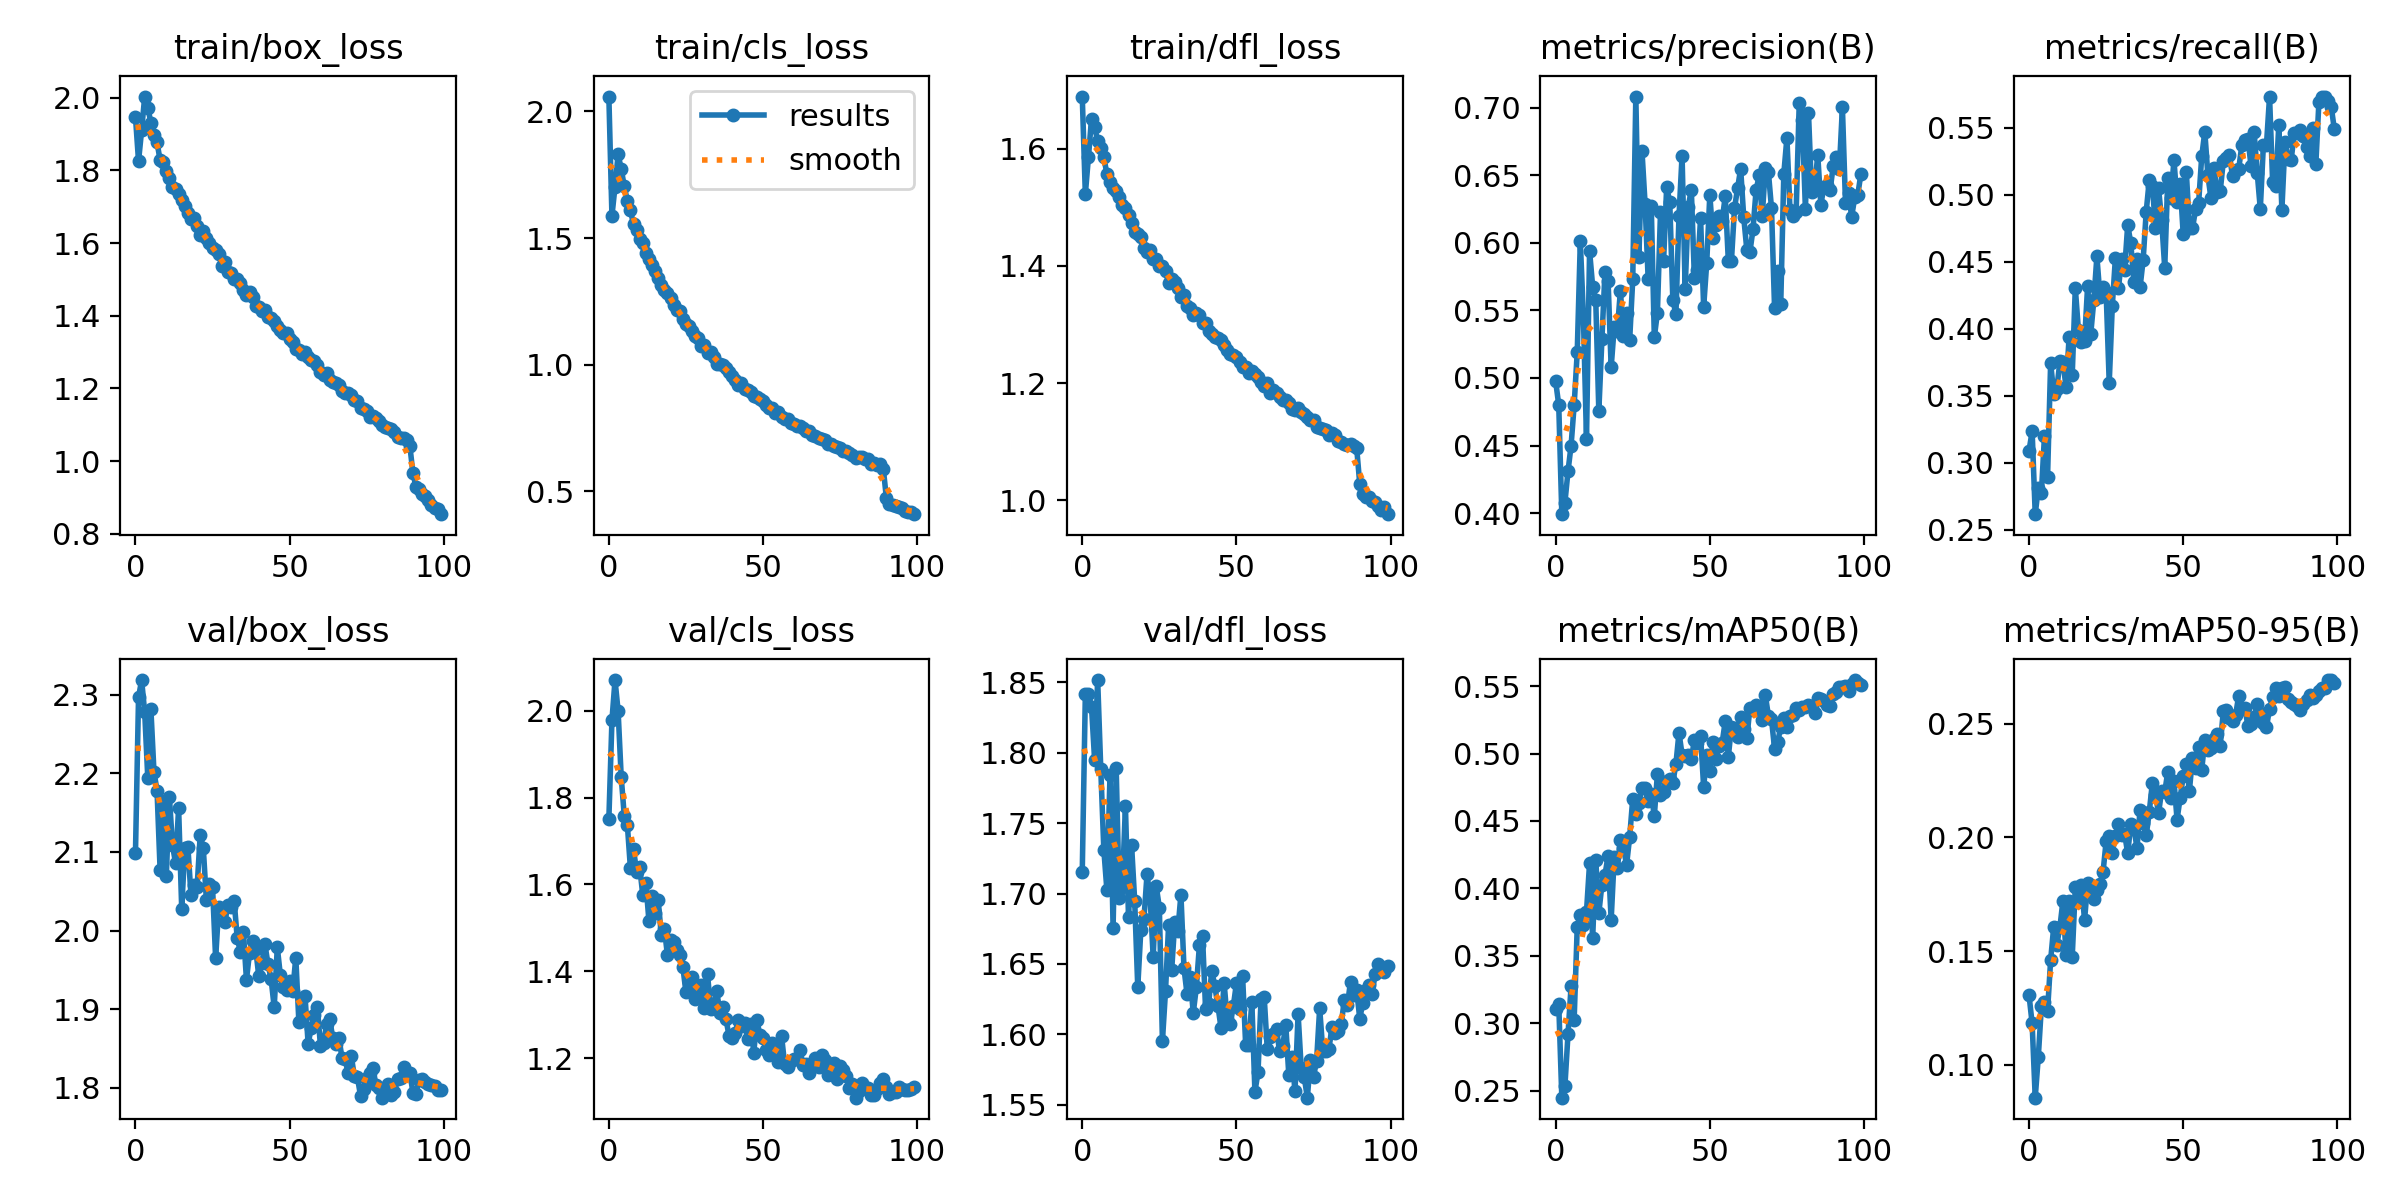

The file beside this chart, header and first rows:
epoch, train/box_loss, train/cls_loss, train/dfl_loss, metrics/precision(B), metrics/recall(B), metrics/mAP50(B), metrics/mAP50-95(B), val/box_loss, val/cls_loss, val/dfl_loss, lr/pg0, lr/pg1, lr/pg2
0, 1.947, 2.059, 1.689, 0.4975, 0.3092, 0.3108, 0.1305, 2.098, 1.75, 1.715, 0.003325, 0.003325, 0.003325
1, 1.825, 1.587, 1.523, 0.4801, 0.3235, 0.3144, 0.1181, 2.297, 1.977, 1.841, 0.006593, 0.006593, 0.006593
2, 1.911, 1.703, 1.585, 0.3993, 0.2617, 0.2449, 0.08543, 2.319, 2.07, 1.842, 0.009794, 0.009794, 0.009794
3, 2.003, 1.83, 1.651, 0.4078, 0.2813, 0.2535, 0.1035, 2.278, 1.999, 1.833, 0.009703, 0.009703, 0.009703
4, 1.973, 1.773, 1.637, 0.4309, 0.2775, 0.2918, 0.1256, 2.194, 1.848, 1.795, 0.009703, 0.009703, 0.009703
5, 1.931, 1.704, 1.614, 0.4499, 0.3201, 0.3273, 0.1274, 2.282, 1.758, 1.852, 0.009604, 0.009604, 0.009604
6, 1.899, 1.647, 1.601, 0.48, 0.2895, 0.3028, 0.1236, 2.202, 1.737, 1.789, 0.009505, 0.009505, 0.009505
7, 1.877, 1.609, 1.586, 0.5191, 0.3745, 0.3716, 0.146, 2.178, 1.637, 1.731, 0.009406, 0.009406, 0.009406
8, 1.827, 1.554, 1.557, 0.601, 0.3516, 0.3802, 0.1607, 2.077, 1.68, 1.702, 0.009307, 0.009307, 0.009307
9, 1.822, 1.532, 1.543, 0.5454, 0.3551, 0.3731, 0.1529, 2.164, 1.629, 1.784, 0.009208, 0.009208, 0.009208
10, 1.797, 1.497, 1.533, 0.4549, 0.3756, 0.3827, 0.1605, 2.069, 1.64, 1.676, 0.009109, 0.009109, 0.009109
11, 1.778, 1.478, 1.528, 0.594, 0.3749, 0.4187, 0.1722, 2.171, 1.576, 1.789, 0.00901, 0.00901, 0.00901
12, 1.756, 1.442, 1.518, 0.5677, 0.3565, 0.363, 0.148, 2.109, 1.603, 1.697, 0.008911, 0.008911, 0.008911
13, 1.75, 1.417, 1.503, 0.5576, 0.394, 0.4213, 0.1722, 2.086, 1.516, 1.704, 0.008812, 0.008812, 0.008812
14, 1.735, 1.395, 1.498, 0.4756, 0.3655, 0.3816, 0.1474, 2.156, 1.572, 1.762, 0.008713, 0.008713, 0.008713
15, 1.717, 1.369, 1.487, 0.5286, 0.4304, 0.4029, 0.178, 2.028, 1.533, 1.683, 0.008614, 0.008614, 0.008614
16, 1.703, 1.342, 1.474, 0.5788, 0.3992, 0.4101, 0.1716, 2.105, 1.564, 1.734, 0.008515, 0.008515, 0.008515
17, 1.683, 1.314, 1.458, 0.5721, 0.3902, 0.4241, 0.1792, 2.107, 1.484, 1.695, 0.008416, 0.008416, 0.008416
18, 1.667, 1.296, 1.455, 0.5079, 0.3906, 0.3766, 0.1636, 2.046, 1.498, 1.633, 0.008317, 0.008317, 0.008317
19, 1.668, 1.284, 1.45, 0.538, 0.4322, 0.4236, 0.1799, 2.058, 1.437, 1.674, 0.008218, 0.008218, 0.008218
20, 1.648, 1.263, 1.43, 0.535, 0.396, 0.4148, 0.1787, 2.056, 1.472, 1.682, 0.008119, 0.008119, 0.008119
21, 1.623, 1.237, 1.424, 0.5646, 0.4212, 0.4362, 0.1727, 2.121, 1.468, 1.714, 0.00802, 0.00802, 0.00802
22, 1.632, 1.216, 1.428, 0.5307, 0.454, 0.4299, 0.1767, 2.105, 1.448, 1.698, 0.007921, 0.007921, 0.007921
23, 1.614, 1.211, 1.413, 0.548, 0.4241, 0.4174, 0.1795, 2.039, 1.438, 1.655, 0.007822, 0.007822, 0.007822
24, 1.6, 1.181, 1.412, 0.528, 0.4314, 0.438, 0.1848, 2.059, 1.41, 1.705, 0.007723, 0.007723, 0.007723
25, 1.587, 1.161, 1.4, 0.5728, 0.4273, 0.4664, 0.1983, 2.055, 1.352, 1.69, 0.007624, 0.007624, 0.007624
26, 1.58, 1.154, 1.401, 0.7082, 0.3598, 0.4552, 0.2006, 1.965, 1.374, 1.595, 0.007525, 0.007525, 0.007525
27, 1.57, 1.132, 1.391, 0.5898, 0.4172, 0.4635, 0.1933, 2.029, 1.387, 1.631, 0.007426, 0.007426, 0.007426
28, 1.538, 1.111, 1.371, 0.6678, 0.4526, 0.4744, 0.2008, 2.028, 1.335, 1.677, 0.007327, 0.007327, 0.007327
29, 1.546, 1.105, 1.379, 0.6289, 0.4303, 0.4746, 0.2057, 2.011, 1.364, 1.645, 0.007228, 0.007228, 0.007228
30, 1.519, 1.075, 1.372, 0.5732, 0.4523, 0.4646, 0.2011, 2.032, 1.369, 1.68, 0.007129, 0.007129, 0.007129
31, 1.519, 1.076, 1.363, 0.6273, 0.4441, 0.4699, 0.2016, 2.03, 1.315, 1.674, 0.00703, 0.00703, 0.00703
32, 1.5, 1.046, 1.347, 0.5301, 0.4777, 0.4538, 0.193, 2.038, 1.394, 1.699, 0.006931, 0.006931, 0.006931
33, 1.5, 1.051, 1.35, 0.5483, 0.4636, 0.4848, 0.2061, 1.991, 1.312, 1.647, 0.006832, 0.006832, 0.006832
34, 1.49, 1.03, 1.332, 0.6225, 0.435, 0.4695, 0.2044, 1.973, 1.322, 1.628, 0.006733, 0.006733, 0.006733
35, 1.47, 1.002, 1.329, 0.5864, 0.4521, 0.4712, 0.1953, 1.998, 1.355, 1.641, 0.006634, 0.006634, 0.006634
36, 1.457, 1.002, 1.315, 0.641, 0.431, 0.4794, 0.2121, 1.937, 1.304, 1.615, 0.006535, 0.006535, 0.006535
37, 1.465, 0.997, 1.319, 0.6305, 0.4512, 0.4814, 0.2062, 1.972, 1.317, 1.633, 0.006436, 0.006436, 0.006436
38, 1.451, 0.9865, 1.316, 0.558, 0.4875, 0.4784, 0.2009, 1.987, 1.29, 1.663, 0.006337, 0.006337, 0.006337
39, 1.428, 0.9705, 1.303, 0.547, 0.5112, 0.4922, 0.2114, 1.976, 1.25, 1.67, 0.006238, 0.006238, 0.006238
40, 1.425, 0.9547, 1.303, 0.6196, 0.5068, 0.5154, 0.224, 1.942, 1.246, 1.618, 0.006139, 0.006139, 0.006139
41, 1.413, 0.9388, 1.289, 0.6646, 0.4755, 0.4992, 0.2186, 1.958, 1.258, 1.622, 0.00604, 0.00604, 0.00604
42, 1.415, 0.9193, 1.284, 0.5657, 0.5049, 0.498, 0.2107, 1.982, 1.288, 1.645, 0.005941, 0.005941, 0.005941
43, 1.396, 0.9252, 1.279, 0.6267, 0.481, 0.4988, 0.2205, 1.957, 1.274, 1.634, 0.005842, 0.005842, 0.005842
44, 1.394, 0.9053, 1.277, 0.6392, 0.4455, 0.4956, 0.2199, 1.938, 1.281, 1.62, 0.005743, 0.005743, 0.005743
45, 1.385, 0.9006, 1.274, 0.5738, 0.5123, 0.5103, 0.229, 1.902, 1.244, 1.605, 0.005644, 0.005644, 0.005644
46, 1.372, 0.8898, 1.266, 0.5797, 0.4973, 0.5075, 0.2175, 1.979, 1.278, 1.637, 0.005545, 0.005545, 0.005545
47, 1.361, 0.876, 1.257, 0.618, 0.5259, 0.5133, 0.225, 1.943, 1.213, 1.611, 0.005446, 0.005446, 0.005446
48, 1.353, 0.8709, 1.25, 0.5525, 0.4948, 0.4752, 0.2079, 1.928, 1.288, 1.607, 0.005347, 0.005347, 0.005347
49, 1.353, 0.8626, 1.247, 0.5853, 0.5083, 0.4991, 0.2174, 1.924, 1.252, 1.62, 0.005248, 0.005248, 0.005248
50, 1.335, 0.8568, 1.244, 0.6355, 0.4706, 0.4872, 0.227, 1.935, 1.247, 1.636, 0.005149, 0.005149, 0.005149
51, 1.327, 0.8411, 1.236, 0.6037, 0.5171, 0.5083, 0.2325, 1.922, 1.218, 1.618, 0.00505, 0.00505, 0.00505
52, 1.309, 0.8264, 1.228, 0.613, 0.4755, 0.4962, 0.2205, 1.966, 1.206, 1.641, 0.004951, 0.004951, 0.004951
53, 1.306, 0.8275, 1.228, 0.62, 0.4749, 0.5059, 0.2352, 1.884, 1.235, 1.592, 0.004852, 0.004852, 0.004852
54, 1.294, 0.8081, 1.218, 0.6163, 0.4891, 0.5079, 0.2305, 1.887, 1.229, 1.592, 0.004753, 0.004753, 0.004753
55, 1.299, 0.8129, 1.22, 0.6345, 0.494, 0.5239, 0.2397, 1.916, 1.192, 1.623, 0.004654, 0.004654, 0.004654
56, 1.287, 0.7923, 1.216, 0.5867, 0.5286, 0.4975, 0.2299, 1.856, 1.252, 1.559, 0.004555, 0.004555, 0.004555
57, 1.277, 0.7843, 1.21, 0.5863, 0.547, 0.5197, 0.2428, 1.875, 1.186, 1.573, 0.004456, 0.004456, 0.004456
58, 1.274, 0.783, 1.202, 0.6256, 0.5144, 0.519, 0.2387, 1.892, 1.179, 1.625, 0.004357, 0.004357, 0.004357
59, 1.264, 0.7711, 1.196, 0.6402, 0.4973, 0.5126, 0.2393, 1.902, 1.194, 1.627, 0.004258, 0.004258, 0.004258
... 40 more rows
